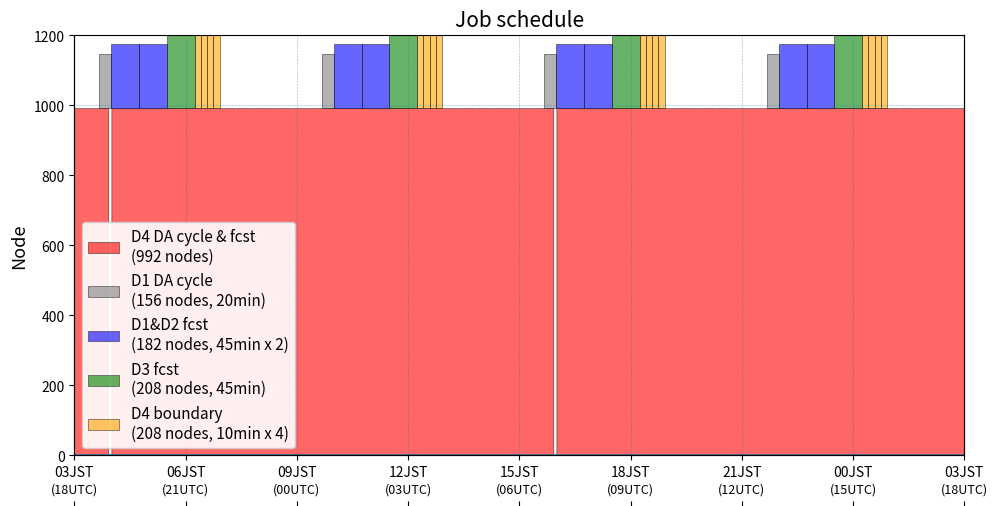

The matplotlib source for this figure:
import numpy as np
from datetime import datetime, timedelta 
import matplotlib.dates as mdates

import matplotlib.pyplot as plt

quick = False
#quick = True

def prep_dat( stime=datetime( 2020, 8, 27, 0, 0 ), etime=datetime( 2020, 8, 28, 0, 0 ), 
              dtmin=1 ):
    
    times = []
    time = stime
    while time <= etime:
        times.append( time )
        time += timedelta( minutes=dtmin )
    
    dat1d = np.zeros( ( len(times) ) )
    
    return( times, dat1d )    


stime = datetime( 2020, 8, 27, 3, 0 )
etime = datetime( 2020, 8, 28, 3, 0 )

ymin = 0
ymax = 1200

ylevs = np.arange( 0, 1400, 200 )

times = []
time = stime
while time <= etime:
    times.append( time )
    time += timedelta( minutes=1 )

dat1d = np.zeros( ( len(times) ) )

# every 3 h
times3h = []
time = stime
while time <= etime:
    times3h.append( time )
    time += timedelta( minutes=180 )

lw = 0.5
ec = 'k'

fig, (ax1) = plt.subplots( 1, 1, figsize=( 10,5 ) )
fig.subplots_adjust(left=0.08, bottom=0.1, right=0.97, top=0.94, )

ax1.plot( times, dat1d )

ax1.set_ylim( ymin, ymax )
ax1.set_xlim( stime, etime )
ax1.set_yticks( ylevs )

ax1.xaxis.set_major_formatter( mdates.DateFormatter('%HJST') )
ax1.xaxis.set_major_locator( mdates.MinuteLocator( interval=180 ) )


dat1d_ = np.copy( dat1d )
dat1d_[:] = np.nan

ax2 = ax1.twiny()
#ax2.spines["right"].set_position(("axes", 1.2))
#ax2.spines["right"].set_visible(True)
ax2.plot( times, dat1d_ )
ustime = stime - timedelta(hours=9)
uetime = etime - timedelta(hours=9)
ax2.set_xlim( ustime, uetime )
ax2.xaxis.set_major_formatter( mdates.DateFormatter('(%HUTC)') )
ax2.xaxis.set_major_locator( mdates.MinuteLocator( interval=180 ) )
ax2.spines["top"].set_position(("axes", -0.12))
ax2.spines["top"].set_visible( False )

ax1.tick_params( axis='x', labelsize=10 )
ax2.tick_params( axis='x', labelsize=9 )

ax1.hlines( xmin=stime, xmax=etime, y=np.arange( 1000, 2000, 1000), 
       ls='dotted', lw=0.4 )

ax1.vlines( ymin=ymin, ymax=ymax, x=times3h,
       ls='dotted', lw=0.4 )

ylab = "Node"
ax1.set_ylabel( ylab, fontsize=13 )

alp = 0.6

c4 = 'r'
c1 = 'gray'
c12 = 'b'
c3 = 'g'
c4i = 'orange'

# D4
d4_node = 992
labd4 = "D4 DA cycle & fcst\n({0:} nodes)".format( d4_node )
#stime_ = stime
stime_ = datetime( 2020, 8, 27, 4, 0 ) - timedelta( hours=12 )
etime_ = stime_ - timedelta( minutes=5 )
times, dat1d = prep_dat( stime=stime_, etime=etime_, dtmin=1 )
ax1.fill_between( times, dat1d, dat1d+d4_node, facecolor=c4, alpha=alp,
                  label=labd4,
                  edgecolor=ec, lw=lw )

for i in range( 3 ):
    stime_ = etime_ + timedelta( minutes=5 )
    etime_ = stime_ + timedelta( hours=12 ) - timedelta( minutes=5 )
    times, dat1d = prep_dat( stime=stime_, etime=etime_, dtmin=1 )
    ax1.fill_between( times, dat1d, dat1d+d4_node, facecolor=c4, alpha=alp,
                       label=None,
                       edgecolor=ec, lw=lw )

# D1 cycle
min_d1c = 20
d1c_node = 156

stime1 = stime + timedelta( minutes=40 )

# D1/D2 fcst
min_d12 = 45
d12_node = 182
d12it = 2

# D3 fcst
min_d3 = 45
d3_node = 208
d3it = 1

# D4 init
min_d4i = 10
d4i_node = 208
d4it = 4

for i in range( 4 ):

    if i == 0:
       labd4i = "D4 boundary\n({0:} nodes, {1:}min x {2:})".format( d4i_node, min_d4i, d4it)
       labd3 = "D3 fcst\n({0:} nodes, {1:}min)".format( d3_node, min_d3 )
       labd12 = "D1&D2 fcst\n({0:} nodes, {1:}min x {2})".format( d12_node, min_d12, d12it )
       labd1 = "D1 DA cycle\n({0:} nodes, {1:}min)".format( d1c_node, min_d1c )
    else:
       labd4i = None
       labd3 = None
       labd12 = None
       labd1 = None

    stime_ = stime1 + timedelta( hours=6*i )
    etime_ = stime_ + timedelta( minutes=min_d1c )
    
    times, dat1d = prep_dat( stime=stime_, etime=etime_, dtmin=1 )
    ax1.fill_between( times, dat1d+d4_node, dat1d+d4_node+d1c_node, 
                       facecolor=c1, alpha=alp, label=labd1,
                       edgecolor=ec, lw=lw )
    
    # D1/D2 fcst
    for j in range( d12it ):
        if j > 0:
           labd12 = None
        stime_ = etime_
        etime_ = stime_ + timedelta( minutes=min_d12 )
        times, dat1d = prep_dat( stime=stime_, etime=etime_, dtmin=1 )
        ax1.fill_between( times, dat1d+d4_node, dat1d+d4_node+d12_node, 
                           facecolor=c12, alpha=alp, label=labd12,
                           edgecolor=ec, lw=lw )
    
    
    # D3 fcst
    stime_ = etime_
    etime_ = stime_ + timedelta( minutes=min_d3 )
    
    times, dat1d = prep_dat( stime=stime_, etime=etime_, dtmin=1 )
    ax1.fill_between( times, dat1d+d4_node, dat1d+d4_node+d3_node, 
                       facecolor=c3, alpha=alp, label=labd3,
                       edgecolor=ec, lw=lw )
    
    
    # D4 init
    for j in range( d4it ):
        if j > 0:
           labd4i = None
        stime_ = etime_
        etime_ = stime_ + timedelta( minutes=min_d4i )
        times, dat1d = prep_dat( stime=stime_, etime=etime_, dtmin=1 )
        ax1.fill_between( times, dat1d+d4_node, dat1d+d4_node+d4i_node, 
                           facecolor=c4i, alpha=alp, label=labd4i,
                           edgecolor=ec, lw=lw )
    
ax1.legend( loc="lower left", fontsize=11, framealpha=0.9 )

tit = "Job schedule"
ax1.text( 0.5, 1.01, tit,
          fontsize=15, transform=ax1.transAxes,
          ha='center',
          va='bottom' )

ofig = "1p_job_schedule.png"
    
print( ofig )
if quick:
   plt.show()
else:
   plt.savefig( ofig,
                bbox_inches="tight", pad_inches = 0.1)
   plt.clf()
   plt.close('all')
